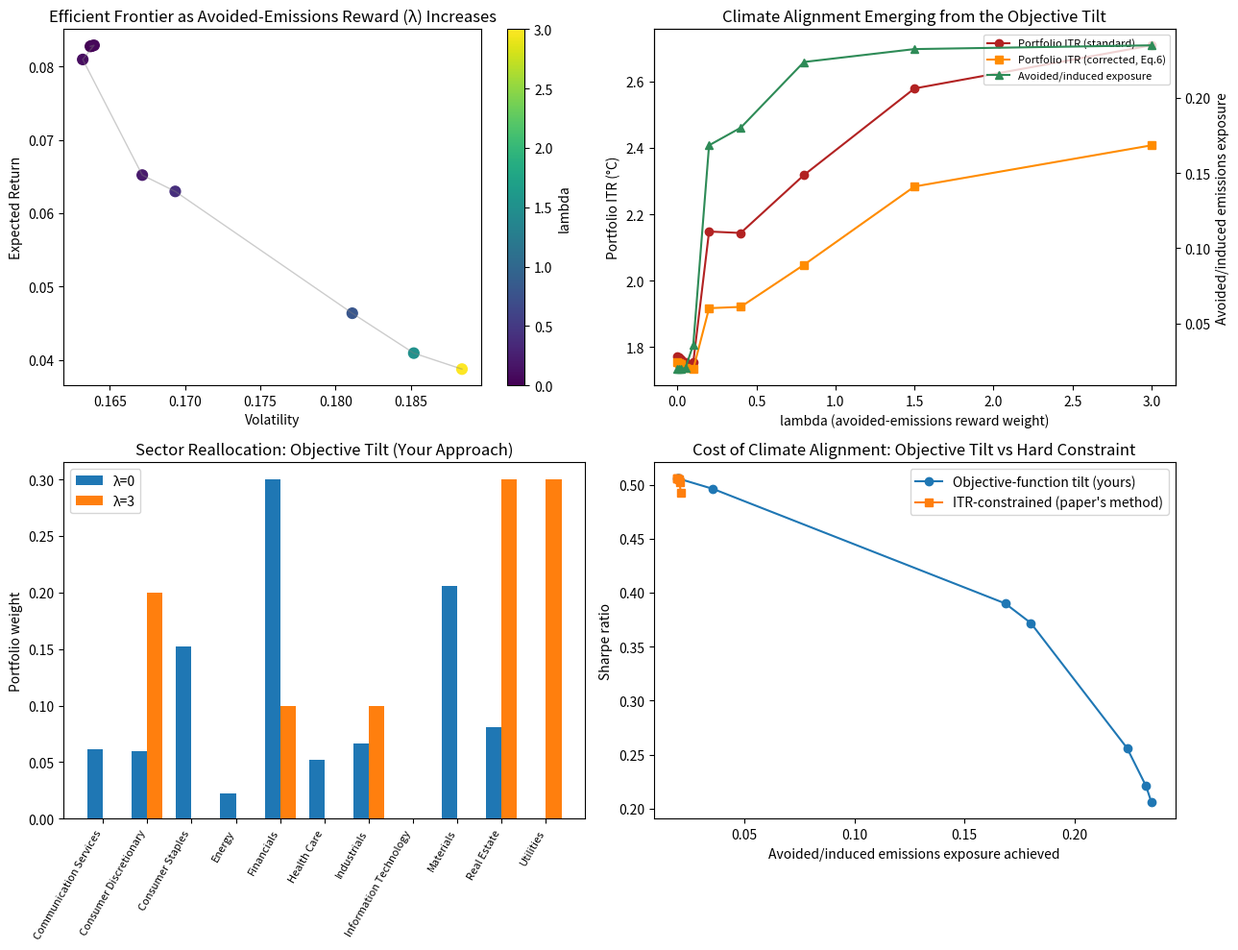

This figure's Python source:
"""
Avoided Emissions in the Portfolio Objective Function
======================================================
Builds on Becquart, Giroux, Guyot & Peignon (2024), "Implied Temperature
Rise & Avoided Emissions: A New Standard for Net-Zero Portfolio Alignment?"

The paper shows that the standard Implied Temperature Rise (ITR) metric,
used as a *portfolio constraint*, does not account for avoided emissions
(companies providing low-carbon solutions), and proposes a corrected ITR
metric (their Eq. 6) that folds an avoided/induced emissions ratio into the
ITR formula itself, then re-runs constrained mean-variance optimization
with the corrected metric as the constraint.

This script implements:
  1. The paper's ITR mechanics: company-level ITR (Eq. 1), portfolio-level
     ITR aggregation (Eq. 2), and the avoided-emissions-corrected ITR (Eq. 6)
  2. The paper's approach: ITR used as a hard constraint on a standard
     mean-variance objective, swept across ITR thresholds
  3. An alternative approach: instead of correcting the constraint metric,
     avoided emissions are added as a reward term directly inside the
     mean-variance OBJECTIVE FUNCTION, so the optimizer trades off
     return, risk, and climate contribution simultaneously rather than
     satisfying a threshold post-hoc.

NOTE ON THE OBJECTIVE FUNCTION
-------------------------------
The exact functional form of "avoided emissions in the objective" is a
design choice. This script implements it as:

    U(w) = w'mu - (gamma/2) w'Sigma w + lambda * w'ratio

  where `ratio` is each company's avoided/induced emissions ratio (as used
  by the paper in Section 4.1) and lambda controls how strongly the
  optimizer is rewarded for tilting toward avoided-emissions-rich
  companies. This is one reasonable formulation, not necessarily the exact
  one you derived — swap in your own scoring/penalty term in
  `climate_score()` and re-run; everything downstream (frontier sweep,
  ITR/ratio tracking, sector plots) will work unchanged.

Because the underlying company-level MSCI/Carbon4 data used in the paper
is proprietary, this script works on a *simulated* cross-section of
companies whose ITR and avoided/induced ratio distributions are calibrated
to match the paper's published descriptive statistics (Tables 2-4), so the
mechanics and conclusions are representative even without the original
data. Swap in real data by replacing `simulate_universe()`.

Usage
-----
    python itr_avoided_emissions_optimization.py

Requirements
------------
    pip install numpy pandas matplotlib scipy
"""

import numpy as np
import pandas as pd
import matplotlib.pyplot as plt
from scipy.optimize import minimize

# ---------------------------------------------------------------------------
# Config — constants taken directly from the paper
# ---------------------------------------------------------------------------
RNG_SEED = 7
N_ASSETS = 60
GLOBAL_BUDGET_GT = 1491          # GtCO2, Table 2
TCRE = 0.000545                  # degC per GtCO2, Table 2 / MSCI methodology
GLOBAL_BUDGET_X_TCRE = 0.81      # = GlobalBudget * TCRE, fixed by construction (Appendix 6.2)
ITR_FLOOR = 1.19                 # already-realised warming; ITR can't go below this (Eq. 6)

SECTORS = [
    "Communication Services", "Consumer Discretionary", "Consumer Staples",
    "Energy", "Financials", "Health Care", "Industrials",
    "Information Technology", "Materials", "Real Estate", "Utilities",
]

# Target ITR by sector, loosely calibrated to Table 3 medians (degC)
SECTOR_ITR_MEDIAN = {
    "Financials": 1.55, "Communication Services": 1.65, "Health Care": 1.80,
    "Real Estate": 1.90, "Information Technology": 2.00, "Consumer Discretionary": 2.25,
    "Industrials": 2.30, "Consumer Staples": 2.40, "Utilities": 3.10,
    "Materials": 3.40, "Energy": 7.70,
}

# Target avoided/induced ratio by sector, loosely calibrated to Table 4 medians
SECTOR_RATIO_MEDIAN = {
    "Communication Services": 0.002, "Health Care": 0.00, "Consumer Staples": 0.006,
    "Energy": 0.007, "Financials": 0.04, "Information Technology": 0.02,
    "Materials": 0.009, "Industrials": 0.034, "Consumer Discretionary": 0.023,
    "Real Estate": 0.075, "Utilities": 0.113,
}


# ---------------------------------------------------------------------------
# 1. Simulated universe (swap for real MSCI/Carbon4/Factset data if you have it)
# ---------------------------------------------------------------------------
def simulate_universe(n_assets=N_ASSETS, seed=RNG_SEED):
    rng = np.random.default_rng(seed)
    sectors = rng.choice(SECTORS, size=n_assets)

    # --- Expected returns & covariance: simple one-factor + sector + idio model ---
    market_beta = rng.uniform(0.7, 1.4, n_assets)
    market_premium = 0.06
    sector_premium = rng.normal(0, 0.015, len(SECTORS))
    sector_premium_map = dict(zip(SECTORS, sector_premium))
    idio_premium = rng.normal(0, 0.02, n_assets)

    mu = market_beta * market_premium + np.array([sector_premium_map[s] for s in sectors]) + idio_premium
    mu = np.clip(mu, -0.05, 0.30)

    idio_vol = rng.uniform(0.15, 0.35, n_assets)
    market_vol = 0.16
    cov = np.outer(market_beta, market_beta) * market_vol ** 2
    cov += np.diag(idio_vol ** 2)

    # --- ITR: draw around sector median with dispersion, matching Table 3 shape ---
    itr = np.array([
        max(1.19, rng.lognormal(mean=np.log(SECTOR_ITR_MEDIAN[s]), sigma=0.35))
        for s in sectors
    ])
    itr = np.clip(itr, 1.19, 12.0)

    # --- Avoided/induced emissions ratio: heavy right tail, matching Table 4 ---
    ratio = np.array([
        rng.lognormal(mean=np.log(max(SECTOR_RATIO_MEDIAN[s], 1e-3)), sigma=1.1)
        for s in sectors
    ])
    ratio = np.clip(ratio, 0, 3.0)  # a few extreme outliers exist in the real data too

    # --- Budget intensity (arbitrary units, tCO2 per unit EVIC): drives how much
    #     weight a company's relative overshoot carries in portfolio ITR aggregation ---
    budget_intensity = rng.lognormal(mean=0, sigma=0.6, size=n_assets)

    # Back out relative overshoot implied by the drawn ITR (Eq. 1, inverted):
    # ITR = 2 + relative_overshoot * GLOBAL_BUDGET_X_TCRE
    relative_overshoot = (itr - 2.0) / GLOBAL_BUDGET_X_TCRE
    overshoot_intensity = relative_overshoot * budget_intensity

    df = pd.DataFrame({
        "sector": sectors,
        "mu": mu,
        "itr": itr,
        "ratio": ratio,
        "budget_intensity": budget_intensity,
        "overshoot_intensity": overshoot_intensity,
        "relative_overshoot": relative_overshoot,
    })
    return df, mu, cov


# ---------------------------------------------------------------------------
# 2. ITR mechanics from the paper
# ---------------------------------------------------------------------------
def portfolio_itr(weights, budget_intensity, overshoot_intensity):
    """Eq. 2: portfolio ITR as the ratio of weighted overshoot to weighted budget,
    NOT a simple weighted average of company ITRs (the aggregation is non-linear)."""
    weighted_overshoot = np.sum(weights * overshoot_intensity)
    weighted_budget = np.sum(weights * budget_intensity)
    if weighted_budget <= 0:
        return np.nan
    return 2.0 + (weighted_overshoot / weighted_budget) * GLOBAL_BUDGET_X_TCRE


def corrected_relative_overshoot(relative_overshoot, ratio):
    """Eq. 6: folds the avoided/induced emissions ratio into each company's
    relative overshoot before it feeds into the ITR aggregation."""
    sign = relative_overshoot >= 0
    corrected = np.where(sign, relative_overshoot * (1 - ratio), relative_overshoot * (1 + ratio))
    return corrected


def portfolio_corrected_itr(weights, budget_intensity, relative_overshoot, ratio):
    corrected_rel_overshoot = corrected_relative_overshoot(relative_overshoot, ratio)
    corrected_overshoot_intensity = corrected_rel_overshoot * budget_intensity
    itr = portfolio_itr(weights, budget_intensity, corrected_overshoot_intensity)
    return max(itr, ITR_FLOOR) if not np.isnan(itr) else np.nan


# ---------------------------------------------------------------------------
# 3. Portfolio optimization
# ---------------------------------------------------------------------------
def _weight_constraints(n_assets, w_cap=0.10):
    bounds = [(0.0, w_cap) for _ in range(n_assets)]
    constraints = [{"type": "eq", "fun": lambda w: np.sum(w) - 1.0}]
    return bounds, constraints


def optimize_mean_variance(mu, cov, gamma=4.0, w_cap=0.10, x0=None):
    """Baseline: maximize w'mu - (gamma/2) w'Sigma w, long-only, capped weights."""
    n = len(mu)
    bounds, constraints = _weight_constraints(n, w_cap)
    x0 = x0 if x0 is not None else np.full(n, 1 / n)

    def neg_utility(w):
        return -(w @ mu - 0.5 * gamma * w @ cov @ w)

    res = minimize(neg_utility, x0, method="SLSQP", bounds=bounds, constraints=constraints,
                    options={"maxiter": 500, "ftol": 1e-10})
    return res.x


def optimize_objective_tilt(mu, cov, ratio, gamma=4.0, lam=0.0, w_cap=0.10, x0=None):
    """
    Your approach: avoided emissions enter the OBJECTIVE directly.

        U(w) = w'mu - (gamma/2) w'Sigma w + lambda * w'ratio

    lambda = 0 recovers the plain mean-variance optimum.
    """
    n = len(mu)
    bounds, constraints = _weight_constraints(n, w_cap)
    x0 = x0 if x0 is not None else np.full(n, 1 / n)

    def neg_utility(w):
        return -(w @ mu - 0.5 * gamma * w @ cov @ w + lam * (w @ ratio))

    res = minimize(neg_utility, x0, method="SLSQP", bounds=bounds, constraints=constraints,
                    options={"maxiter": 500, "ftol": 1e-10})
    return res.x


def optimize_itr_constrained(mu, cov, budget_intensity, overshoot_intensity, itr_cap,
                              gamma=4.0, w_cap=0.10, x0=None):
    """The paper's approach: standard mean-variance objective, ITR used as a
    hard constraint (portfolio ITR <= itr_cap)."""
    n = len(mu)
    bounds, base_constraints = _weight_constraints(n, w_cap)
    x0 = x0 if x0 is not None else np.full(n, 1 / n)

    def itr_constraint(w):
        # itr_cap - portfolio_itr(w) >= 0
        weighted_overshoot = np.sum(w * overshoot_intensity)
        weighted_budget = np.sum(w * budget_intensity)
        itr = 2.0 + (weighted_overshoot / weighted_budget) * GLOBAL_BUDGET_X_TCRE
        return itr_cap - itr

    constraints = base_constraints + [{"type": "ineq", "fun": itr_constraint}]

    def neg_utility(w):
        return -(w @ mu - 0.5 * gamma * w @ cov @ w)

    res = minimize(neg_utility, x0, method="SLSQP", bounds=bounds, constraints=constraints,
                    options={"maxiter": 500, "ftol": 1e-10})
    return res.x


# ---------------------------------------------------------------------------
# 4. Metrics
# ---------------------------------------------------------------------------
def portfolio_metrics(w, mu, cov, df):
    ret = w @ mu
    vol = np.sqrt(w @ cov @ w)
    sharpe = ret / vol if vol > 0 else np.nan
    itr = portfolio_itr(w, df["budget_intensity"].values, df["overshoot_intensity"].values)
    itr_corr = portfolio_corrected_itr(
        w, df["budget_intensity"].values, df["relative_overshoot"].values, df["ratio"].values
    )
    avoided_exposure = w @ df["ratio"].values
    return {
        "return": ret, "vol": vol, "sharpe": sharpe,
        "itr": itr, "itr_corrected": itr_corr, "avoided_exposure": avoided_exposure,
    }


def sector_weights(w, df):
    s = pd.Series(w, index=df.index).groupby(df["sector"]).sum()
    return s.reindex(SECTORS).fillna(0)


# ---------------------------------------------------------------------------
# 5. Sweeps
# ---------------------------------------------------------------------------
def sweep_objective_tilt(mu, cov, df, lambdas, gamma=4.0):
    rows, weights_by_lambda = [], {}
    w_prev = None
    for lam in lambdas:
        w = optimize_objective_tilt(mu, cov, df["ratio"].values, gamma=gamma, lam=lam, x0=w_prev)
        w_prev = w
        m = portfolio_metrics(w, mu, cov, df)
        m["lambda"] = lam
        rows.append(m)
        weights_by_lambda[lam] = w
    return pd.DataFrame(rows), weights_by_lambda


def sweep_itr_constraint(mu, cov, df, itr_caps, gamma=4.0):
    rows, weights_by_cap = [], {}
    w_prev = None
    for cap in itr_caps:
        w = optimize_itr_constrained(
            mu, cov, df["budget_intensity"].values, df["overshoot_intensity"].values,
            itr_cap=cap, gamma=gamma, x0=w_prev,
        )
        w_prev = w
        m = portfolio_metrics(w, mu, cov, df)
        m["itr_cap"] = cap
        rows.append(m)
        weights_by_cap[cap] = w
    return pd.DataFrame(rows), weights_by_cap


# ---------------------------------------------------------------------------
# 6. Reporting & plots
# ---------------------------------------------------------------------------
def print_report(tilt_results, constraint_results):
    print("=" * 70)
    print("  OBJECTIVE-FUNCTION APPROACH (avoided emissions rewarded directly)")
    print("=" * 70)
    print(tilt_results[["lambda", "return", "vol", "sharpe", "itr", "itr_corrected",
                         "avoided_exposure"]].to_string(index=False, float_format="%.4f"))

    print("\n" + "=" * 70)
    print("  PAPER'S APPROACH (standard ITR used as a hard constraint)")
    print("=" * 70)
    print(constraint_results[["itr_cap", "return", "vol", "sharpe", "itr", "itr_corrected",
                               "avoided_exposure"]].to_string(index=False, float_format="%.4f"))


def plot_results(tilt_results, constraint_results, tilt_weights, df, path="itr_optimization_results.png"):
    fig, axes = plt.subplots(2, 2, figsize=(13, 10))

    # (1) Efficient frontier under objective tilt, colored by lambda
    sc = axes[0, 0].scatter(tilt_results["vol"], tilt_results["return"],
                             c=tilt_results["lambda"], cmap="viridis", s=60)
    axes[0, 0].plot(tilt_results["vol"], tilt_results["return"], color="gray", alpha=0.4, linewidth=1)
    axes[0, 0].set_xlabel("Volatility")
    axes[0, 0].set_ylabel("Expected Return")
    axes[0, 0].set_title("Efficient Frontier as Avoided-Emissions Reward (λ) Increases")
    plt.colorbar(sc, ax=axes[0, 0], label="lambda")

    # (2) Portfolio ITR & avoided exposure vs lambda
    ax2 = axes[0, 1]
    ax2b = ax2.twinx()
    ax2.plot(tilt_results["lambda"], tilt_results["itr"], color="firebrick", marker="o", label="Portfolio ITR (standard)")
    ax2.plot(tilt_results["lambda"], tilt_results["itr_corrected"], color="darkorange", marker="s", label="Portfolio ITR (corrected, Eq.6)")
    ax2b.plot(tilt_results["lambda"], tilt_results["avoided_exposure"], color="seagreen", marker="^", label="Avoided/induced exposure")
    ax2.set_xlabel("lambda (avoided-emissions reward weight)")
    ax2.set_ylabel("Portfolio ITR (°C)")
    ax2b.set_ylabel("Avoided/induced emissions exposure")
    lines1, labels1 = ax2.get_legend_handles_labels()
    lines2, labels2 = ax2b.get_legend_handles_labels()
    ax2.legend(lines1 + lines2, labels1 + labels2, loc="upper right", fontsize=8)
    ax2.set_title("Climate Alignment Emerging from the Objective Tilt")

    # (3) Sector reallocation: lambda=0 vs highest lambda
    lam_lo, lam_hi = tilt_results["lambda"].iloc[0], tilt_results["lambda"].iloc[-1]
    w_lo, w_hi = tilt_weights[lam_lo], tilt_weights[lam_hi]
    sec_lo = sector_weights(w_lo, df)
    sec_hi = sector_weights(w_hi, df)
    x = np.arange(len(SECTORS))
    width = 0.35
    axes[1, 0].bar(x - width / 2, sec_lo.values, width, label=f"λ={lam_lo:g}")
    axes[1, 0].bar(x + width / 2, sec_hi.values, width, label=f"λ={lam_hi:g}")
    axes[1, 0].set_xticks(x)
    axes[1, 0].set_xticklabels(SECTORS, rotation=60, ha="right", fontsize=8)
    axes[1, 0].set_ylabel("Portfolio weight")
    axes[1, 0].set_title("Sector Reallocation: Objective Tilt (Your Approach)")
    axes[1, 0].legend()

    # (4) Sharpe ratio comparison: objective tilt vs ITR constraint, aligned by avoided exposure
    axes[1, 1].plot(tilt_results["avoided_exposure"], tilt_results["sharpe"],
                     marker="o", label="Objective-function tilt (yours)")
    axes[1, 1].plot(constraint_results["avoided_exposure"], constraint_results["sharpe"],
                     marker="s", label="ITR-constrained (paper's method)")
    axes[1, 1].set_xlabel("Avoided/induced emissions exposure achieved")
    axes[1, 1].set_ylabel("Sharpe ratio")
    axes[1, 1].set_title("Cost of Climate Alignment: Objective Tilt vs Hard Constraint")
    axes[1, 1].legend()

    plt.tight_layout()
    plt.savefig(path, dpi=150)
    print(f"\nSaved chart to {path}")


# ---------------------------------------------------------------------------
# Main
# ---------------------------------------------------------------------------
def main():
    df, mu, cov = simulate_universe()

    print("Universe summary (simulated, calibrated to paper's Tables 2-4):")
    print(f"  N assets           : {len(df)}")
    print(f"  ITR   mean/median  : {df['itr'].mean():.2f} / {df['itr'].median():.2f}  "
          f"(paper: 2.64 / 2.07)")
    print(f"  Ratio mean/median  : {df['ratio'].mean():.3f} / {df['ratio'].median():.3f}")

    gamma = 4.0
    lambdas = np.array([0.0, 0.01, 0.02, 0.05, 0.1, 0.2, 0.4, 0.8, 1.5, 3.0])
    itr_caps = np.array([1.5, 1.6, 1.7, 1.8, 2.0, 10.0])  # 10.0 ~ "unconstrained"

    print("\nRunning objective-function tilt sweep (your approach)...")
    tilt_results, tilt_weights = sweep_objective_tilt(mu, cov, df, lambdas, gamma=gamma)

    print("Running ITR-constrained sweep (paper's approach)...")
    constraint_results, constraint_weights = sweep_itr_constraint(mu, cov, df, itr_caps, gamma=gamma)

    print()
    print_report(tilt_results, constraint_results)

    print("\nGenerating plots...")
    plot_results(tilt_results, constraint_results, tilt_weights, df)
    print("\nDone.")


if __name__ == "__main__":
    main()
